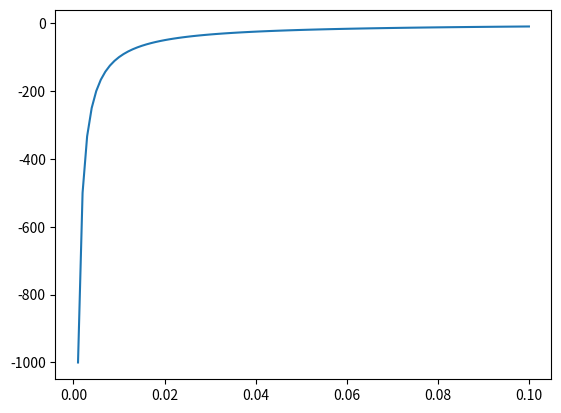

Write Python code to recreate this figure.
import numpy as np
import matplotlib.pyplot as plt

t = np.linspace(0.001, 0.1, 100)

#q-metric dispersion relation
def g(t):
    dim = 4
    L_0 = 1
    gl = t
    xi = (L_0/gl)**2
    T_squared = 1 + xi
    g = (((dim-1)/gl)*(1-T_squared**(-2))-dim*T_squared**(-1)*(L_0**2/gl**3))

    return g

g_values = [np.real(g(time)) for time in t]

plt.plot(t, g_values)
plt.show()